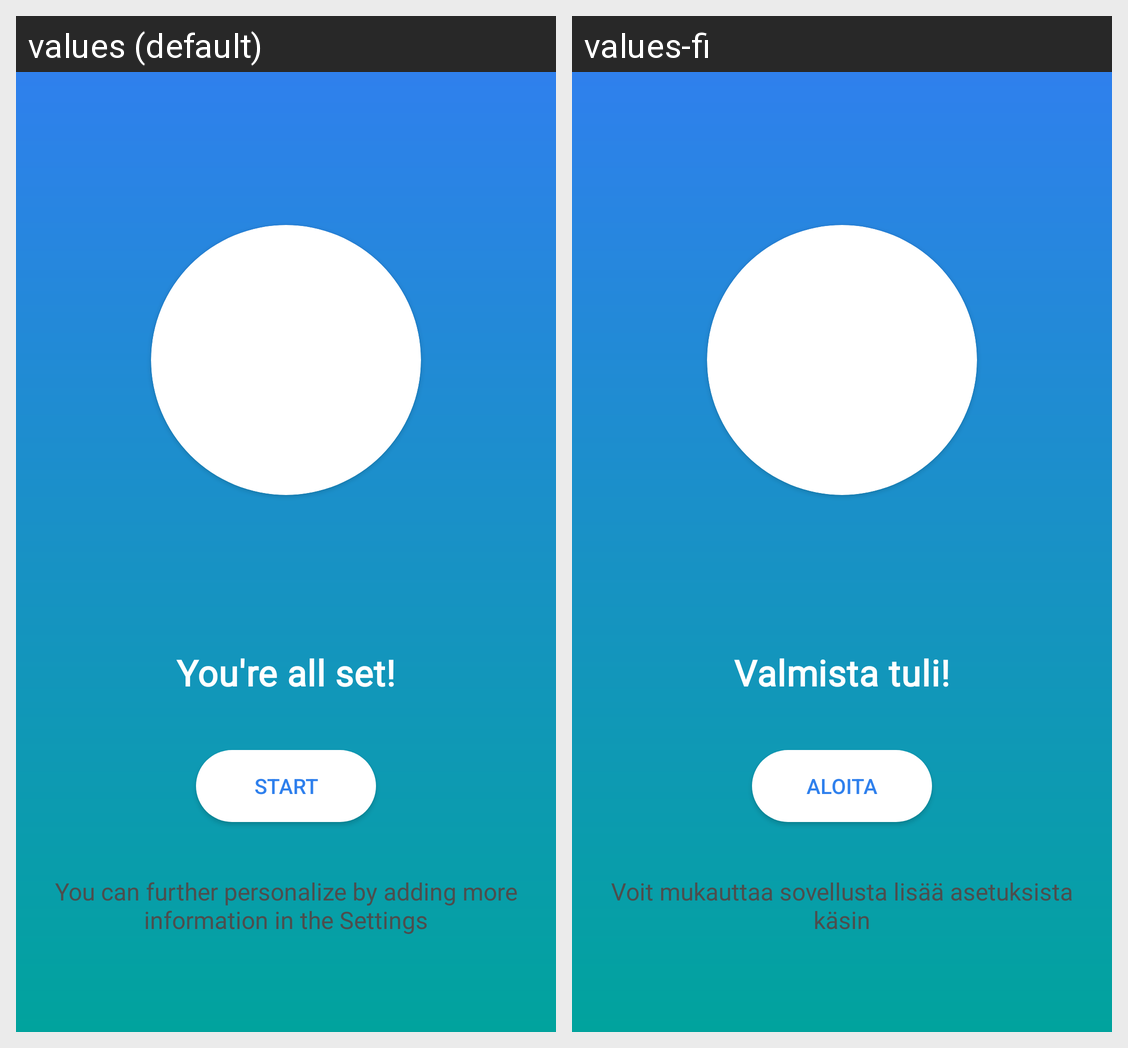

The same Android screen rendered under two of its app's locales, left to right. List the strings drawn on it with the default value and each locale's translation.
Android screen res/layout/activity_you_may_start.xml rendered under 2 locales, left to right: values (default), values-fi. Device: Nexus 5 (rendered at 1080×1920; each locale shown at half size, 540×960, under a caption strip naming it); theme AppTheme.
Strings drawn on this screen, with the default value and each locale's value (text and hints the layout hard-codes, and strings that could not be matched under every locale, appear in the picture but are not listed):

you_may_start_start_button
  values: Start
  values-fi: Aloita

you_may_start_youre_set
  values: You're all set!
  values-fi: Valmista tuli!

you_may_start_settings_instructions
  values: You can further personalize by adding more information in the Settings
  values-fi: Voit mukauttaa sovellusta lisää asetuksista käsin
